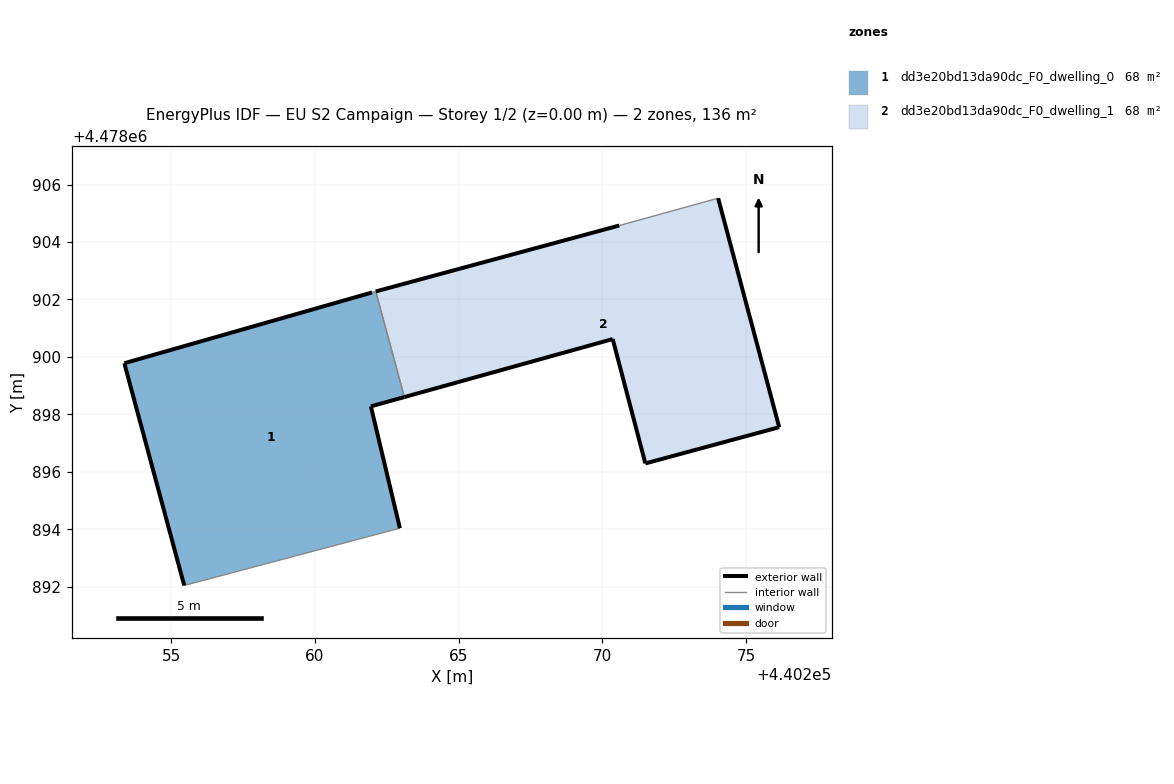
=== STOREY PLAN SPEC (per zone: floor XY polygon, exterior-wall plan segments, windows/doors) ===
zone 1: dd3e20bd13da90dc_F0_dwelling_0  (68.1 m²)
  floor: (440262.96, 4478894.04) (440261.95, 4478898.28) (440263.11, 4478898.61) (440262.12, 4478902.28) (440261.99, 4478902.24) (440253.37, 4478899.78) (440255.46, 4478892.05)
  exterior wall: (440263.11, 4478898.61) – (440261.95, 4478898.28)  [1.2 m]
  exterior wall: (440261.95, 4478898.28) – (440262.96, 4478894.04)  [4.4 m]
  exterior wall: (440255.46, 4478892.05) – (440253.37, 4478899.78)  [8.0 m]
  exterior wall: (440253.37, 4478899.78) – (440261.99, 4478902.24)  [9.0 m]
  interior walls: 3
zone 2: dd3e20bd13da90dc_F0_dwelling_1  (68.1 m²)
  floor: (440276.16, 4478897.56) (440274.03, 4478905.52) (440270.59, 4478904.57) (440262.12, 4478902.28) (440263.11, 4478898.61) (440270.36, 4478900.62) (440271.50, 4478896.30)
  exterior wall: (440276.16, 4478897.56) – (440271.50, 4478896.30)  [4.8 m]
  exterior wall: (440271.50, 4478896.30) – (440270.36, 4478900.62)  [4.5 m]
  exterior wall: (440270.36, 4478900.62) – (440263.11, 4478898.61)  [7.5 m]
  exterior wall: (440262.12, 4478902.28) – (440270.59, 4478904.57)  [8.8 m]
  exterior wall: (440274.03, 4478905.52) – (440276.16, 4478897.56)  [8.2 m]
  interior walls: 2

=== DERIVED (storey summary) ===
Building: EU S2 Campaign
Storey: 1 of 2  (floor level z = 0.00 m)
Storey gross floor area: 136.2 m²
Zones on this storey: 2
  - dd3e20bd13da90dc_F0_dwelling_0: floor 68.1 m²; exterior wall 22.5 m (67.6 m²); WWR 0.0%
  - dd3e20bd13da90dc_F0_dwelling_1: floor 68.1 m²; exterior wall 33.8 m (101.5 m²); WWR 0.0%
Zone adjacency (shared interzone walls):
  - dd3e20bd13da90dc_F0_dwelling_0 ↔ dd3e20bd13da90dc_F0_dwelling_1